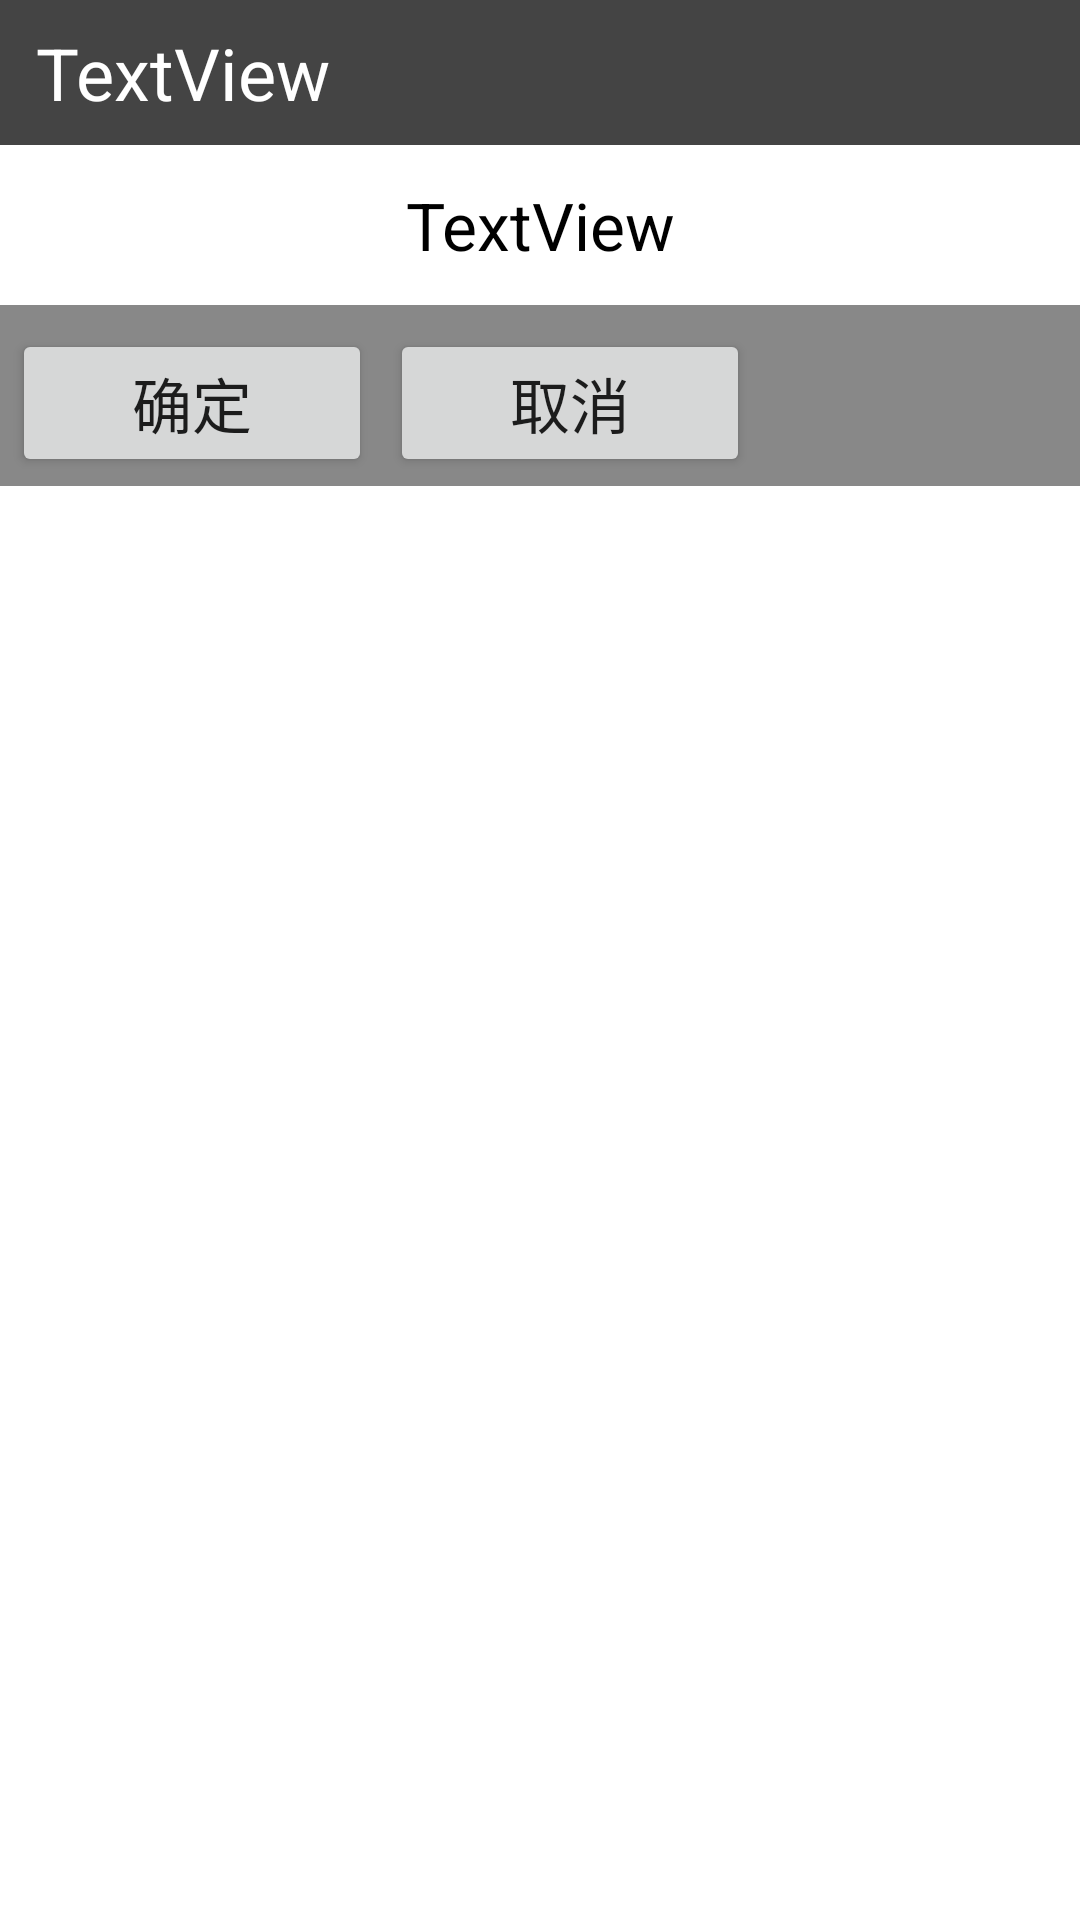

Reconstruct the res/layout file that produces this screen, plus the resources it refers to.
<!-- AndroidManifest.xml: application theme AppTheme -->
<!-- res/layout/messagebox.xml -->
<?xml version="1.0" encoding="utf-8"?>
<LinearLayout
    xmlns:android="http://schemas.android.com/apk/res/android"
    android:layout_width="255dp"
    android:layout_height="wrap_content"
    android:background="#FFFFFF"
    android:orientation="vertical">

    <TableRow
        android:id="@+id/tableRow1"
        android:layout_width="fill_parent"
        android:layout_height="wrap_content"
        android:background="#444444">

        <TextView
            android:id="@+id/textViewTitle"
            android:layout_width="fill_parent"
            android:layout_height="wrap_content"
            android:layout_marginBottom="8dip"
            android:layout_marginLeft="12dip"
            android:layout_marginRight="8dip"
            android:layout_marginTop="8dip"
            android:background="#444444"
            android:text="TextView"
            android:textAppearance="?android:attr/textAppearanceLarge"
            android:textColor="#FFFFFF"
            android:textSize="24dp"/>
    </TableRow>

    <TextView
        android:id="@+id/textViewInfo"
        android:layout_width="fill_parent"
        android:layout_height="wrap_content"
        android:layout_marginBottom="12dip"
        android:layout_marginLeft="4dip"
        android:layout_marginRight="4dip"
        android:layout_marginTop="12dip"
        android:gravity="center"
        android:singleLine="false"
        android:text="TextView"
        android:textAppearance="?android:attr/textAppearanceLarge"
        android:textColor="#000000"/>

    <LinearLayout
        android:id="@+id/linearLayout1"
        android:layout_width="fill_parent"
        android:layout_height="wrap_content"
        android:background="#888888">

        <Button
            android:id="@+id/btnOK"
            android:layout_width="120dp"
            android:layout_height="wrap_content"
            android:layout_marginBottom="3dip"
            android:layout_marginLeft="4dip"
            android:layout_marginRight="3dip"
            android:layout_marginTop="8dip"
            android:text="确定"
            android:textSize="20dp"/>

        <Button
            android:id="@+id/btnCancel"
            android:layout_width="120dp"
            android:layout_height="wrap_content"
            android:layout_marginBottom="3dip"
            android:layout_marginLeft="3dip"
            android:layout_marginRight="3dip"
            android:layout_marginTop="8dip"
            android:text="取消"
            android:textSize="20dp"/>
    </LinearLayout>
</LinearLayout>
<!-- resources referenced by this layout -->
<resources>
  <style name="AppTheme" parent="Theme.AppCompat.Light.DarkActionBar">
          
          <item name="colorPrimary">@color/colorPrimary</item>
          <item name="colorPrimaryDark">@color/colorPrimaryDark</item>
          <item name="colorAccent">@color/colorAccent</item>
      </style>
  <!-- not gathered from this repository: default colours our renderer supplied (Android Studio template values) -->
  <color name="colorPrimary">#FF6200EE</color>
  <color name="colorPrimaryDark">#FF3700B3</color>
  <color name="colorAccent">#FF03DAC5</color>
</resources>
